Image classification data set "Images" (X-ray-Dawgz/XRayDawgz on GitHub). Class labels (2): cubic body-centered cubic, cubic face-centered cubic.

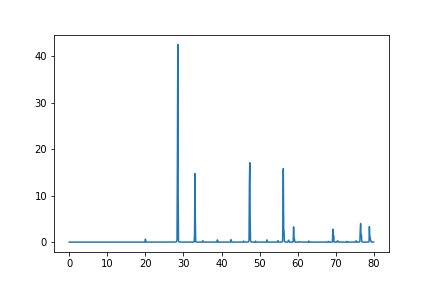
Label: cubic body-centered cubic

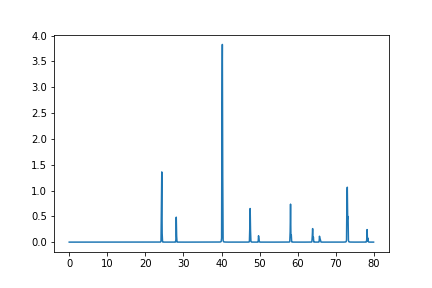
Label: cubic face-centered cubic

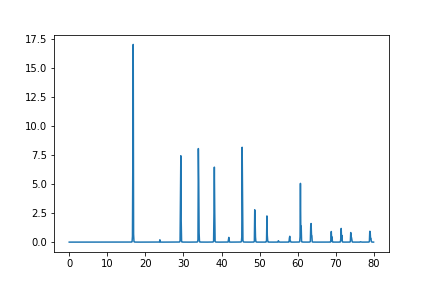
Label: cubic body-centered cubic

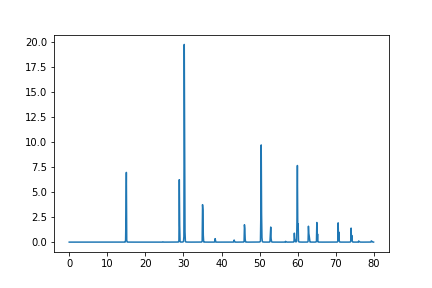
Label: cubic face-centered cubic

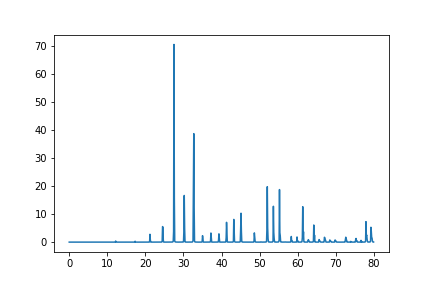
Label: cubic body-centered cubic

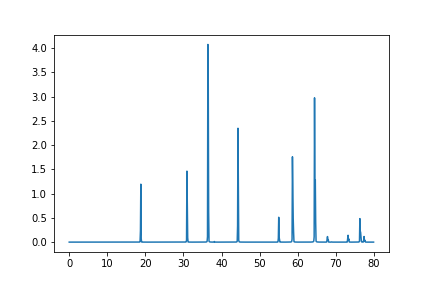
Label: cubic face-centered cubic
